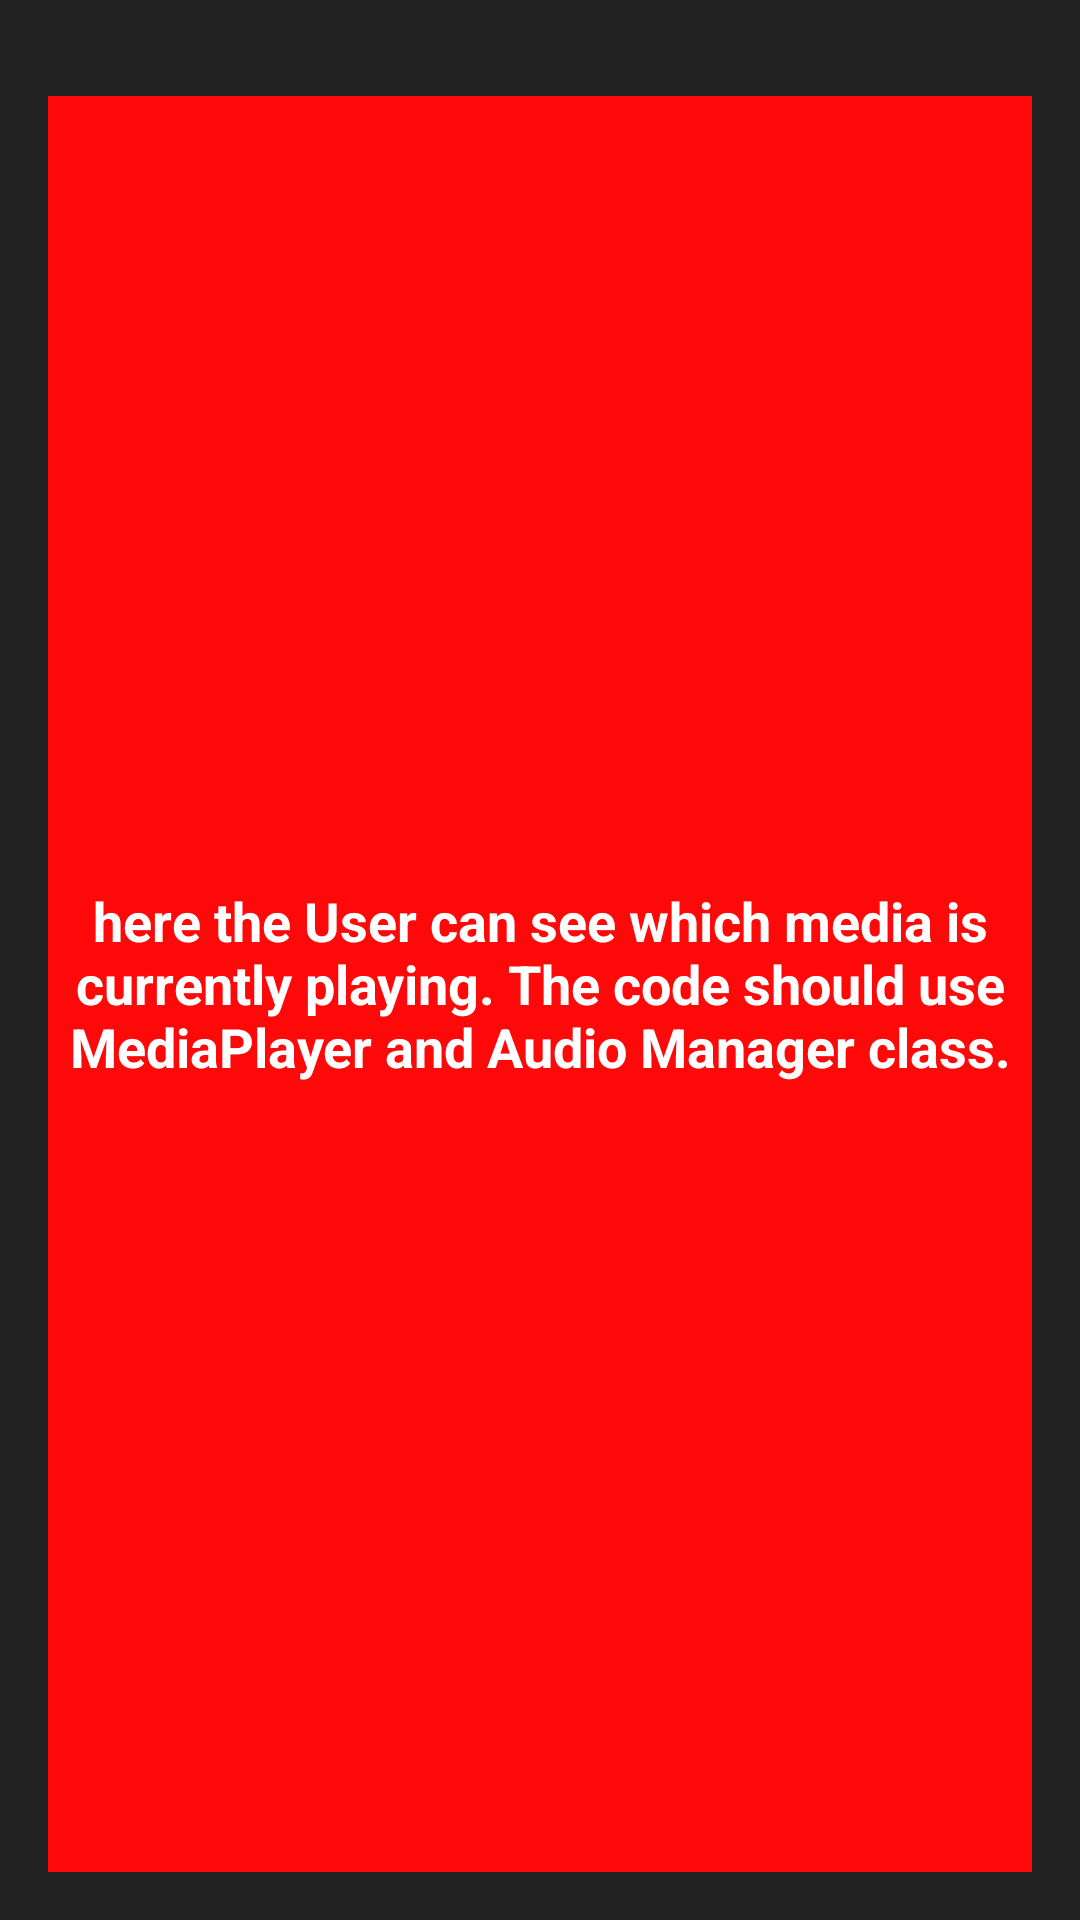

Write the Android layout XML for this screen, with the resource values it uses.
<!-- AndroidManifest.xml: application theme AppTheme -->
<!-- res/layout/activity_play_list_now.xml -->
<?xml version="1.0" encoding="utf-8"?>

<ScrollView xmlns:android="http://schemas.android.com/apk/res/android"
    xmlns:tools="http://schemas.android.com/tools"
    android:layout_width="match_parent"
    android:layout_height="match_parent"
    android:fillViewport="true"
    android:orientation="vertical"
    tools:context="mobi.storedot.music4me.PlayListNow">

    <RelativeLayout
        android:layout_width="match_parent"
        android:layout_height="wrap_content"
        android:background="@color/dark_grey_background">

        <LinearLayout
            android:id="@+id/Linear1"
            android:layout_width="match_parent"
            android:layout_height="wrap_content"
            android:background="@color/dark_grey_background"
            android:orientation="horizontal">

            <TextView
                android:id="@+id/Home"
                style="@style/CategoryStyle"
                android:layout_weight="1"
                android:background="@color/primary_color"
                android:text="@string/category_Home" />

            <TextView
                android:id="@+id/SearchMyList"
                style="@style/CategoryStyle"
                android:layout_height="match_parent"
                android:layout_weight="1"
                android:background="@color/category_SearchMyList"
                android:text="@string/category_SearchList" />

            <TextView
                android:id="@+id/ListArtists"
                style="@style/CategoryStyle"
                android:layout_weight="1"
                android:background="@color/category_Artists"
                android:text="@string/category_ListArtists" />
        </LinearLayout>

        <TextView
            android:id="@+id/localLibrary"
            style="@style/CategoryStyle"
            android:layout_width="match_parent"
            android:layout_height="match_parent"
            android:layout_below="@+id/Linear1"
            android:layout_marginBottom="16dp"
            android:background="@color/category_PlayListNow"
            android:text="@string/nowPlaying" />
    </RelativeLayout>
</ScrollView>
<!-- resources referenced by this layout -->
<resources>
  <color name="category_Artists">#523792</color>
  <color name="category_PlayListNow">#fd0909</color>
  <color name="category_SearchMyList">#9e4200</color>
  <color name="dark_grey_background">#212121</color>
  <color name="primary_color">#4A312A</color>
  <string name="category_Home">Home</string>
  <string name="category_ListArtists">Artists</string>
  <string name="category_SearchList">Search My List</string>
  <string name="nowPlaying">here the User can see which media is currently playing.
  
          The code should use MediaPlayer and Audio Manager class.
      </string>
  <style name="CategoryStyle">
          <item name="android:layout_width">match_parent</item>
          <item name="android:layout_height">@dimen/list_item_height</item>
          <item name="android:gravity">center</item>
          <item name="android:layout_marginRight">16dp</item>
          <item name="android:layout_marginLeft">16dp</item>
          <item name="android:layout_marginTop">16dp</item>
          <item name="android:textColor">@android:color/white</item>
          <item name="android:textStyle">bold</item>
          <item name="android:textAppearance">?android:textAppearanceMedium</item>
      </style>
  <style name="AppTheme" parent="Theme.AppCompat.Light.DarkActionBar">
          <item name="colorPrimary">@color/primary_color</item>
          <item name="colorPrimaryDark">@color/primary_dark_color</item>
      </style>
  <color name="primary_dark_color">#2F1D1A</color>
</resources>
